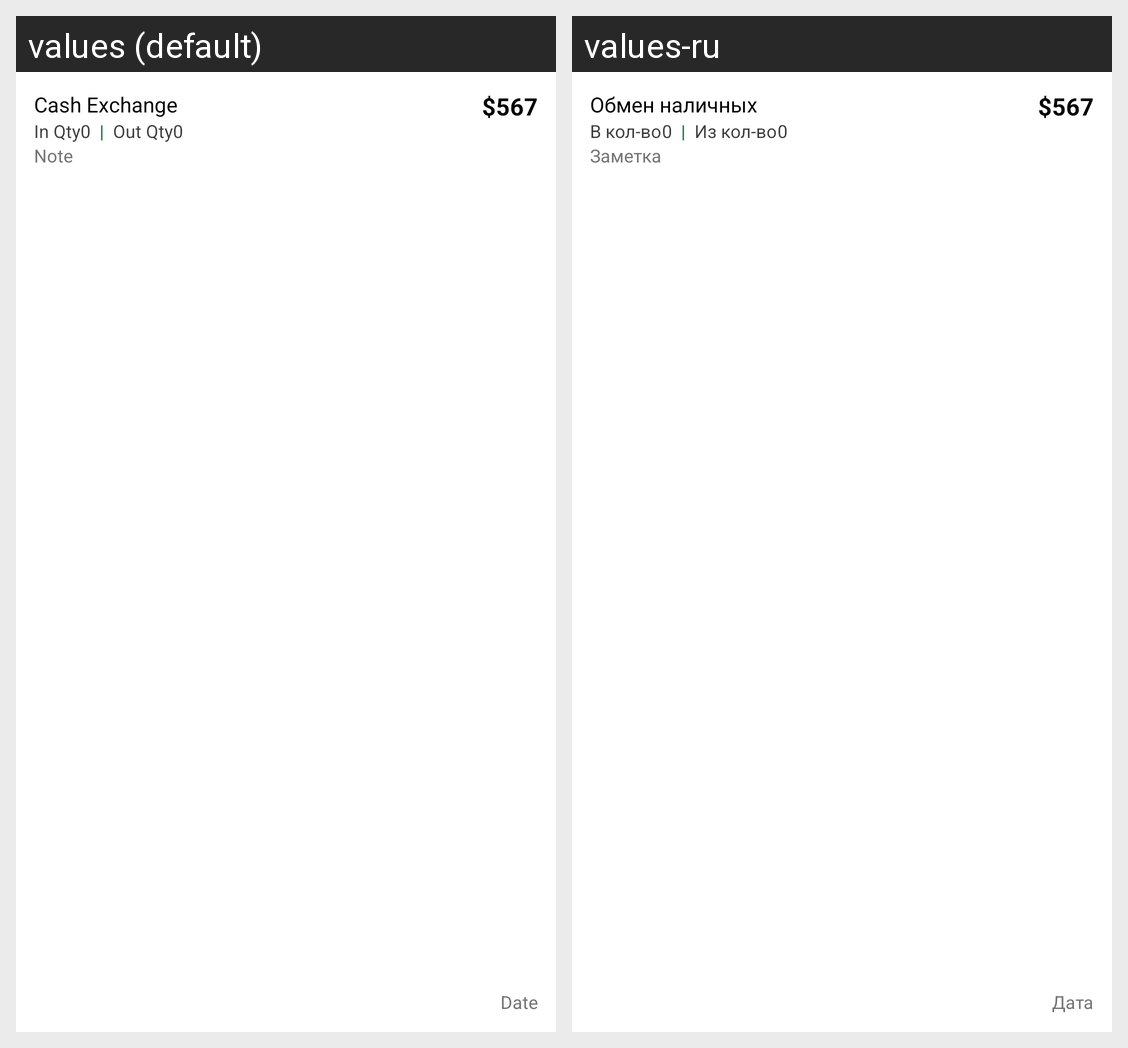

Here is an Android app screen in its default locale and in the app's own translations. Write out the translated-string differences for the strings that appear on this screen.
Android screen res/layout/adapter_exchange_report.xml rendered under 2 locales, left to right: values (default), values-ru. Device: Nexus 5 (rendered at 1080×1920; each locale shown at half size, 540×960, under a caption strip naming it); theme AppTheme.
Strings drawn on this screen, with the default value and each locale's value (text and hints the layout hard-codes, and strings that could not be matched under every locale, appear in the picture but are not listed):

cash_exchange
  values: Cash Exchange
  values-ru: Обмен наличных

in_qty
  values: In Qty
  values-ru: В кол-во

zero_num
  values: 0
  values-ru: 0  [not translated; the default value is used]

vertical_slash_char
  values: |
  values-ru: |  [not translated; the default value is used]

out_qty
  values: Out Qty
  values-ru: Из кол-во

note
  values: Note
  values-ru: Заметка

price_example
  values: $567
  values-ru: $567  [not translated; the default value is used]

date
  values: Date
  values-ru: Дата
